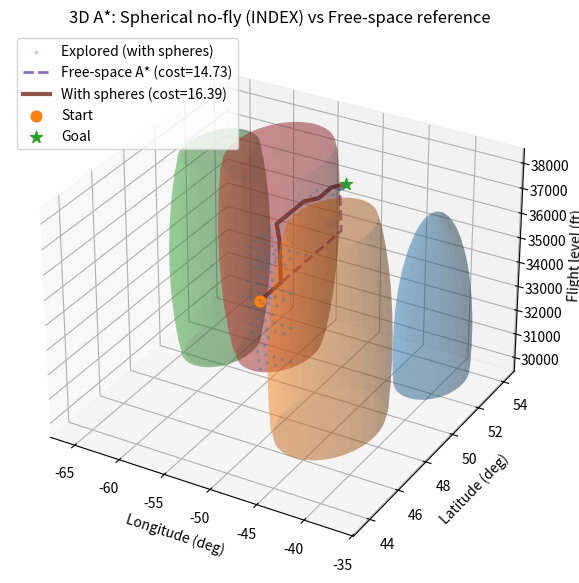

Reproduce this figure in Python.

import numpy as np
import matplotlib.pyplot as plt
from heapq import heappush, heappop
import random

# random.seed(42)
np.random.seed(53)

lon_min, lon_max = -70.0, -10.0
lat_min, lat_max =  40.0,  60.0
alt_min, alt_max = 30000.0, 38000.0

Nx, Ny, Nz = 70, 45, 7
lon_vals = np.linspace(lon_min, lon_max, Nx)
lat_vals = np.linspace(lat_min, lat_max, Ny)
alt_vals = np.linspace(alt_min, alt_max, Nz)

def idx_to_phys_x(ix): return np.interp(ix, np.arange(Nx), lon_vals)
def idx_to_phys_y(iy): return np.interp(iy, np.arange(Ny), lat_vals)
def idx_to_phys_z(iz): return np.interp(iz, np.arange(Nz), alt_vals)

def generate_spherical_mask_index(Nx, Ny, Nz, k_min=3, k_max=5):
    k = np.random.randint(k_min, k_max+1)
    Z, Y, X = np.ogrid[:Nz, :Ny, :Nx]
    mask = np.zeros((Nz, Ny, Nx), dtype=bool)
    spheres_idx = []
    for _ in range(k):
        cx = np.random.randint(5, Nx-5)
        cy = np.random.randint(5, Ny-5)
        cz = np.random.randint(1, Nz-2)
        r  = np.random.randint(4, min(10, max(5, min(Nx,Ny)//5)))
        mask |= (X - cx)**2 + (Y - cy)**2 + (Z - cz)**2 <= r**2
        spheres_idx.append((cx, cy, cz, r))
    return mask, spheres_idx

blocked, spheres_idx = generate_spherical_mask_index(Nx, Ny, Nz)

moves = []
for dx in (-1,0,1):
    for dy in (-1,0,1):
        for dz in (-1,0,1):
            if dx==dy==dz==0: continue
            cost = np.sqrt(dx*dx + dy*dy + dz*dz)
            moves.append((dx,dy,dz,cost))

def in_bounds(ix, iy, iz): return 0 <= ix < Nx and 0 <= iy < Ny and 0 <= iz < Nz
def passable(ix, iy, iz, mask): return not mask[iz, iy, ix]
def neighbors(ix, iy, iz, mask):
    for dx,dy,dz,c in moves:
        nx, ny, nz = ix+dx, iy+dy, iz+dz
        if in_bounds(nx,ny,nz) and passable(nx,ny,nz, mask):
            yield nx, ny, nz, c
def heuristic(a, b):
    dx=a[0]-b[0]; dy=a[1]-b[1]; dz=a[2]-b[2]
    return (dx*dx + dy*dy + dz*dz)**0.5
def random_free_cell(mask):
    for _ in range(20000):
        ix=np.random.randint(0,Nx); iy=np.random.randint(0,Ny); iz=np.random.randint(0,Nz)
        if passable(ix,iy,iz,mask): return (ix,iy,iz)
    raise RuntimeError("No free 3D cell found.")
def astar_3d(start, goal, mask):
    openh=[]; heappush(openh,(0.0,start))
    g={start:0.0}; parent={start:None}; closed=set()
    while openh:
        _, u = heappop(openh)
        if u in closed: continue
        closed.add(u)
        if u==goal:
            path=[]; cur=u
            while cur is not None: path.append(cur); cur=parent[cur]
            path.reverse(); return path, g[u], closed
        ux,uy,uz=u
        for nx,ny,nz,c in neighbors(ux,uy,uz,mask):
            v=(nx,ny,nz); new=g[u]+c
            if v not in g or new<g[v]:
                g[v]=new; parent[v]=u; heappush(openh,(new+heuristic(v,goal), v))
    return None, np.inf, closed

start = random_free_cell(blocked)
goal  = random_free_cell(blocked)
path_obs, cost_obs, explored = astar_3d(start, goal, blocked)
empty_mask = np.zeros_like(blocked, dtype=bool)
path_free, cost_free, _ = astar_3d(start, goal, empty_mask)

from mpl_toolkits.mplot3d import Axes3D  # noqa: F401
fig = plt.figure(figsize=(10,7))
ax = fig.add_subplot(111, projection='3d')
ax.set_title("3D A*: Spherical no-fly (INDEX) vs Free-space reference")

u = np.linspace(0, np.pi, 28); v = np.linspace(0, 2*np.pi, 56)
uu, vv = np.meshgrid(u, v)
for cx,cy,cz,r in spheres_idx:
    Xs = cx + r*np.sin(uu)*np.cos(vv)
    Ys = cy + r*np.sin(uu)*np.sin(vv)
    Zs = cz + r*np.cos(uu)
    ax.plot_surface(idx_to_phys_x(Xs), idx_to_phys_y(Ys), idx_to_phys_z(Zs), alpha=0.28, linewidth=0)

ex = list(explored)
if len(ex) > 4000: ex = random.sample(ex, 4000)
ax.scatter([idx_to_phys_x(x) for (x,y,z) in ex],
           [idx_to_phys_y(y) for (x,y,z) in ex],
           [idx_to_phys_z(z) for (x,y,z) in ex], s=3, alpha=0.25, label="Explored (with spheres)")

if path_free:
    ax.plot([idx_to_phys_x(x) for (x,y,z) in path_free],
            [idx_to_phys_y(y) for (x,y,z) in path_free],
            [idx_to_phys_z(z) for (x,y,z) in path_free],
            linestyle='--', linewidth=2, label=f"Free-space A* (cost={cost_free:.2f})")
if path_obs:
    ax.plot([idx_to_phys_x(x) for (x,y,z) in path_obs],
            [idx_to_phys_y(y) for (x,y,z) in path_obs],
            [idx_to_phys_z(z) for (x,y,z) in path_obs],
            linewidth=3, label=f"With spheres (cost={cost_obs:.2f})")

sx,sy,sz=start; gx,gy,gz=goal
ax.scatter([idx_to_phys_x(sx)],[idx_to_phys_y(sy)],[idx_to_phys_z(sz)], s=60, marker='o', label='Start')
ax.scatter([idx_to_phys_x(gx)],[idx_to_phys_y(gy)],[idx_to_phys_z(gz)], s=80, marker='*', label='Goal')

ax.set_xlabel("Longitude (deg)")
ax.set_ylabel("Latitude (deg)")
ax.set_zlabel("Flight level (ft)")
ax.legend(loc='upper left')
plt.show()
